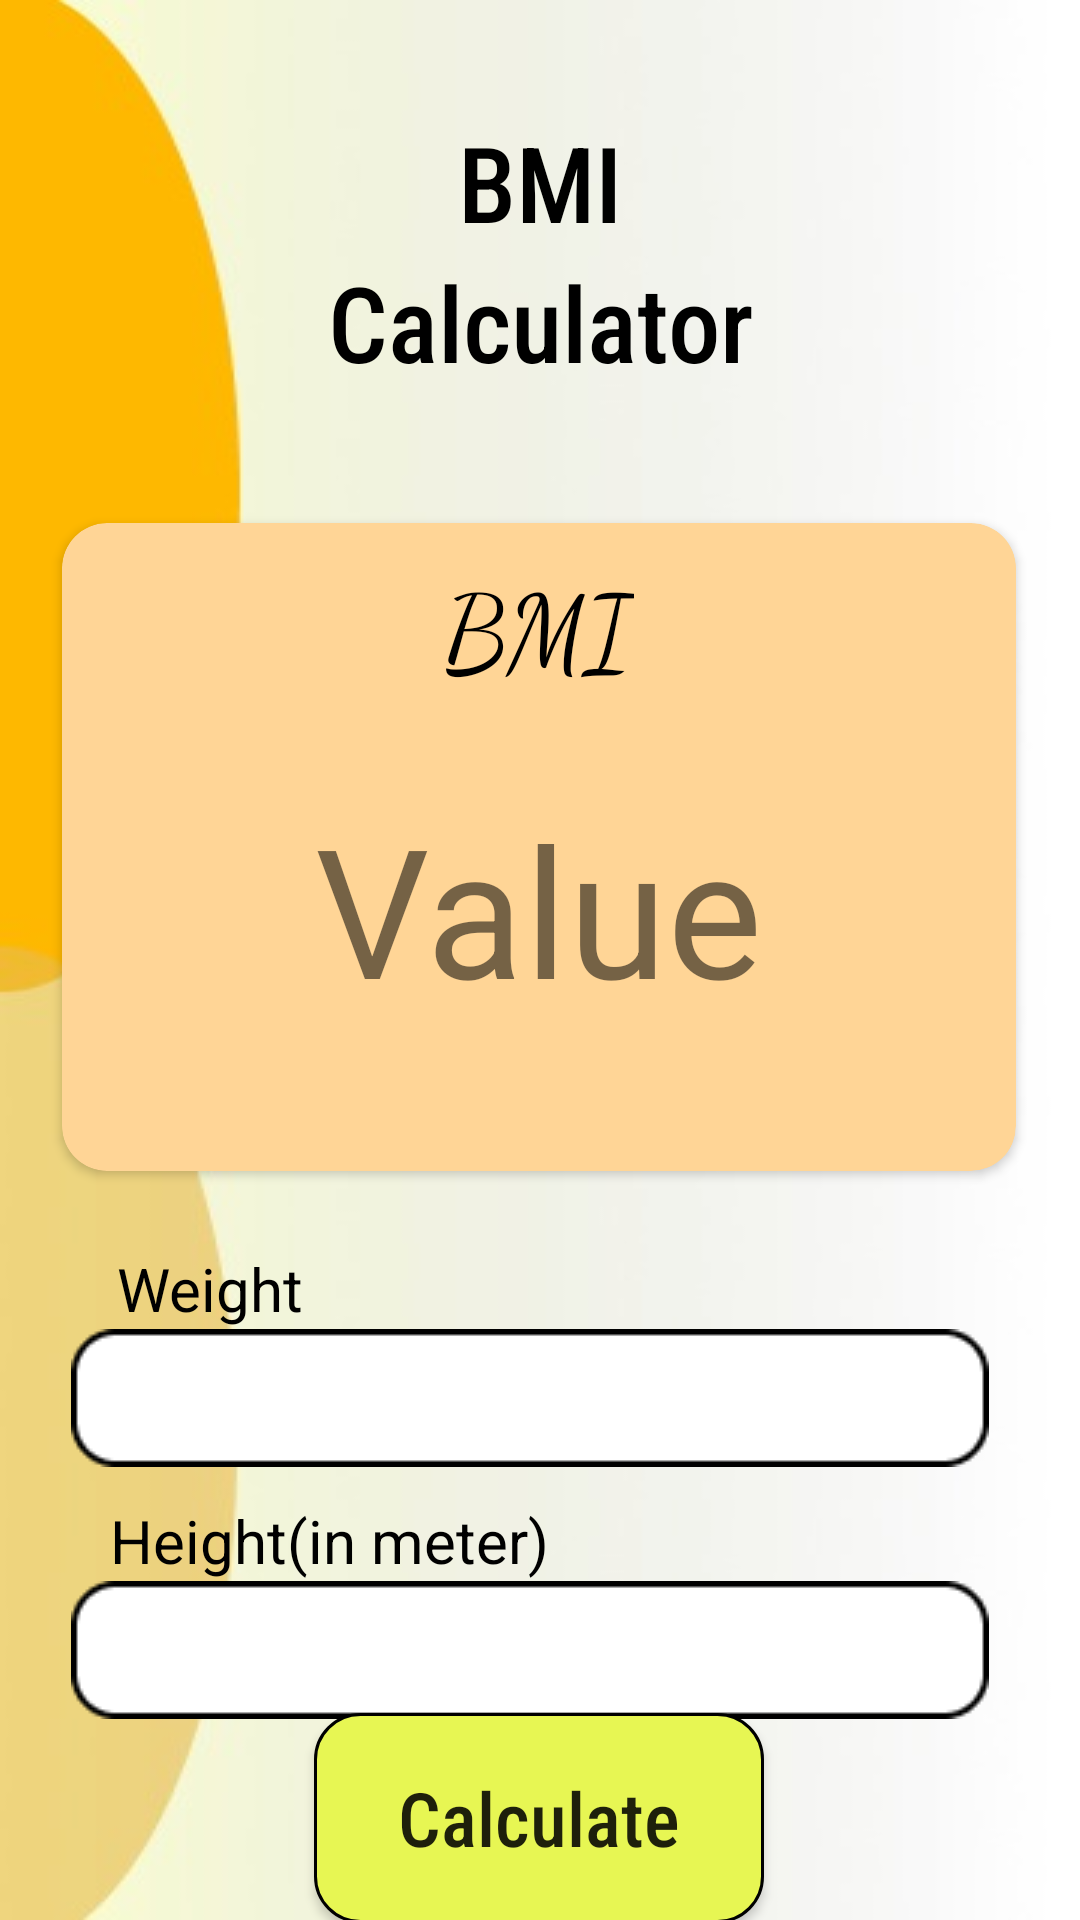

Android layout source for this screen:
<!-- AndroidManifest.xml: application theme Theme.FitBook -->
<!-- res/layout/activity_bmi.xml -->
<?xml version="1.0" encoding="utf-8"?>
<androidx.constraintlayout.widget.ConstraintLayout xmlns:android="http://schemas.android.com/apk/res/android"
    xmlns:app="http://schemas.android.com/apk/res-auto"
    xmlns:tools="http://schemas.android.com/tools"
    android:layout_width="match_parent"
    android:layout_height="match_parent"
    android:background="@drawable/backimg"
    tools:context=".bmi">

    <TextView
        android:id="@+id/textView4"
        android:layout_width="wrap_content"
        android:layout_height="wrap_content"
        android:fontFamily="sans-serif-condensed-medium"
        android:text="BMI"
        android:textColor="@color/black"
        android:textSize="35sp"
        app:layout_constraintBottom_toBottomOf="parent"
        app:layout_constraintEnd_toEndOf="parent"
        app:layout_constraintStart_toStartOf="parent"
        app:layout_constraintTop_toTopOf="parent"
        app:layout_constraintVertical_bias="0.063" />

    <TextView
        android:id="@+id/textView3"
        android:layout_width="wrap_content"
        android:layout_height="wrap_content"
        android:fontFamily="sans-serif-condensed-medium"
        android:text="Calculator"
        android:textColor="@color/black"
        android:textSize="35sp"
        app:layout_constraintBottom_toBottomOf="parent"
        app:layout_constraintEnd_toEndOf="parent"
        app:layout_constraintStart_toStartOf="parent"
        app:layout_constraintTop_toBottomOf="@+id/textView4"
        app:layout_constraintVertical_bias="0.0" />

    <androidx.cardview.widget.CardView
        android:id="@+id/cardViewbmi"
        android:layout_width="318dp"
        android:layout_height="216dp"
        android:backgroundTint="#FFD596"
        app:cardCornerRadius="15dp"
        app:layout_constraintBottom_toBottomOf="parent"
        app:layout_constraintEnd_toEndOf="parent"
        app:layout_constraintHorizontal_bias="0.494"
        app:layout_constraintStart_toStartOf="parent"
        app:layout_constraintTop_toBottomOf="@+id/textView3"
        app:layout_constraintVertical_bias="0.149">
        <LinearLayout
            android:layout_width="match_parent"
            android:layout_height="match_parent"
            android:orientation="vertical">
            <TextView
                android:layout_width="wrap_content"
                android:layout_height="wrap_content"
                android:fontFamily="cursive"
                android:text="BMI"
                android:textColor="@color/black"
                android:textSize="35sp"
                android:layout_gravity="center_horizontal"
                android:layout_marginTop="10dp"/>
            <TextView
                android:id="@+id/textViewResult"
                android:layout_width="wrap_content"
                android:layout_height="wrap_content"
                android:text="Value"
                android:textSize="60sp"
                android:layout_gravity="center_horizontal"
                android:layout_marginTop="30dp"/>



        </LinearLayout>




    </androidx.cardview.widget.CardView>


    <TextView
        android:id="@+id/textView5"
        android:layout_width="wrap_content"
        android:layout_height="wrap_content"
        android:text="Weight"
        android:textColor="@color/black"
        android:textSize="20sp"
        app:layout_constraintBottom_toBottomOf="parent"
        app:layout_constraintEnd_toEndOf="parent"
        app:layout_constraintHorizontal_bias="0.131"
        app:layout_constraintStart_toStartOf="parent"
        app:layout_constraintTop_toBottomOf="@+id/cardViewbmi"
        app:layout_constraintVertical_bias="0.116" />


    <EditText
        android:id="@+id/editTextWeight"
        android:layout_width="wrap_content"
        android:layout_height="wrap_content"
        android:background="@drawable/edit"
        android:padding="10dp"
        app:layout_constraintBottom_toBottomOf="parent"
        app:layout_constraintEnd_toEndOf="parent"
        app:layout_constraintHorizontal_bias="0.438"
        app:layout_constraintStart_toStartOf="parent"
        app:layout_constraintTop_toBottomOf="@+id/textView5"
        app:layout_constraintVertical_bias="0.0" />


    <TextView
        android:id="@+id/textView6"
        android:layout_width="wrap_content"
        android:layout_height="wrap_content"
        android:text="Height(in meter)"
        android:textColor="@color/black"
        android:textSize="20sp"
        app:layout_constraintBottom_toBottomOf="parent"
        app:layout_constraintEnd_toEndOf="parent"
        app:layout_constraintHorizontal_bias="0.172"
        app:layout_constraintStart_toStartOf="parent"
        app:layout_constraintTop_toBottomOf="@+id/editTextWeight"
        app:layout_constraintVertical_bias="0.09" />

    <EditText
        android:id="@+id/editTextHeight"
        android:layout_width="wrap_content"
        android:layout_height="wrap_content"
        android:background="@drawable/edit"
        android:padding="10dp"
        app:layout_constraintBottom_toBottomOf="parent"
        app:layout_constraintEnd_toEndOf="parent"
        app:layout_constraintHorizontal_bias="0.438"
        app:layout_constraintStart_toStartOf="parent"
        app:layout_constraintTop_toBottomOf="@+id/textView6"
        app:layout_constraintVertical_bias="0.0" />

    <Button
        android:id="@+id/calculate"
        android:layout_width="150dp"
        android:layout_height="70dp"
        android:background="@drawable/calculate"
        android:fontFamily="sans-serif-condensed-medium"
        android:text="Calculate"
        android:textAllCaps="false"
        android:textSize="25sp"
        app:layout_constraintBottom_toBottomOf="parent"
        app:layout_constraintEnd_toEndOf="parent"
        app:layout_constraintHorizontal_bias="0.498"
        app:layout_constraintStart_toStartOf="parent"
        app:layout_constraintTop_toBottomOf="@+id/editTextHeight"
        app:layout_constraintVertical_bias="0.729" />


</androidx.constraintlayout.widget.ConstraintLayout>
<!-- resources referenced by this layout -->
<resources>
  <!-- drawable backimg: jpeg bitmap (drawable, 10352 bytes) -->
  <!-- drawable calculate (drawable) -->
  <?xml version="1.0" encoding="utf-8"?>
  <shape xmlns:android="http://schemas.android.com/apk/res/android">
      <solid
          android:color="#E7F653"/>
      <corners
          android:radius="15dp"/>
      <stroke
          android:color="@color/black"
          android:width="1dp"/>
  
  </shape>
  <!-- drawable edit: png bitmap (drawable, 963 bytes) -->
  <style name="Theme.FitBook" parent="Theme.AppCompat.DayNight.DarkActionBar">
          
          <item name="colorPrimary">@color/purple_500</item>
          <item name="colorPrimaryVariant">@color/purple_700</item>
          <item name="colorOnPrimary">@color/white</item>
          
          <item name="colorSecondary">@color/teal_200</item>
          <item name="colorSecondaryVariant">@color/teal_700</item>
          <item name="colorOnSecondary">@color/black</item>
          
          <item name="android:statusBarColor" tools:targetApi="l">?attr/colorPrimaryVariant</item>
          
      </style>
  <!-- not gathered from this repository: default colours our renderer supplied (Android Studio template values) -->
  <color name="purple_500">#FF6200EE</color>
  <color name="purple_700">#FF3700B3</color>
  <color name="teal_200">#FF03DAC5</color>
  <color name="teal_700">#FF018786</color>
  <color name="black">#FF000000</color>
  <color name="white">#FFFFFFFF</color>
</resources>
